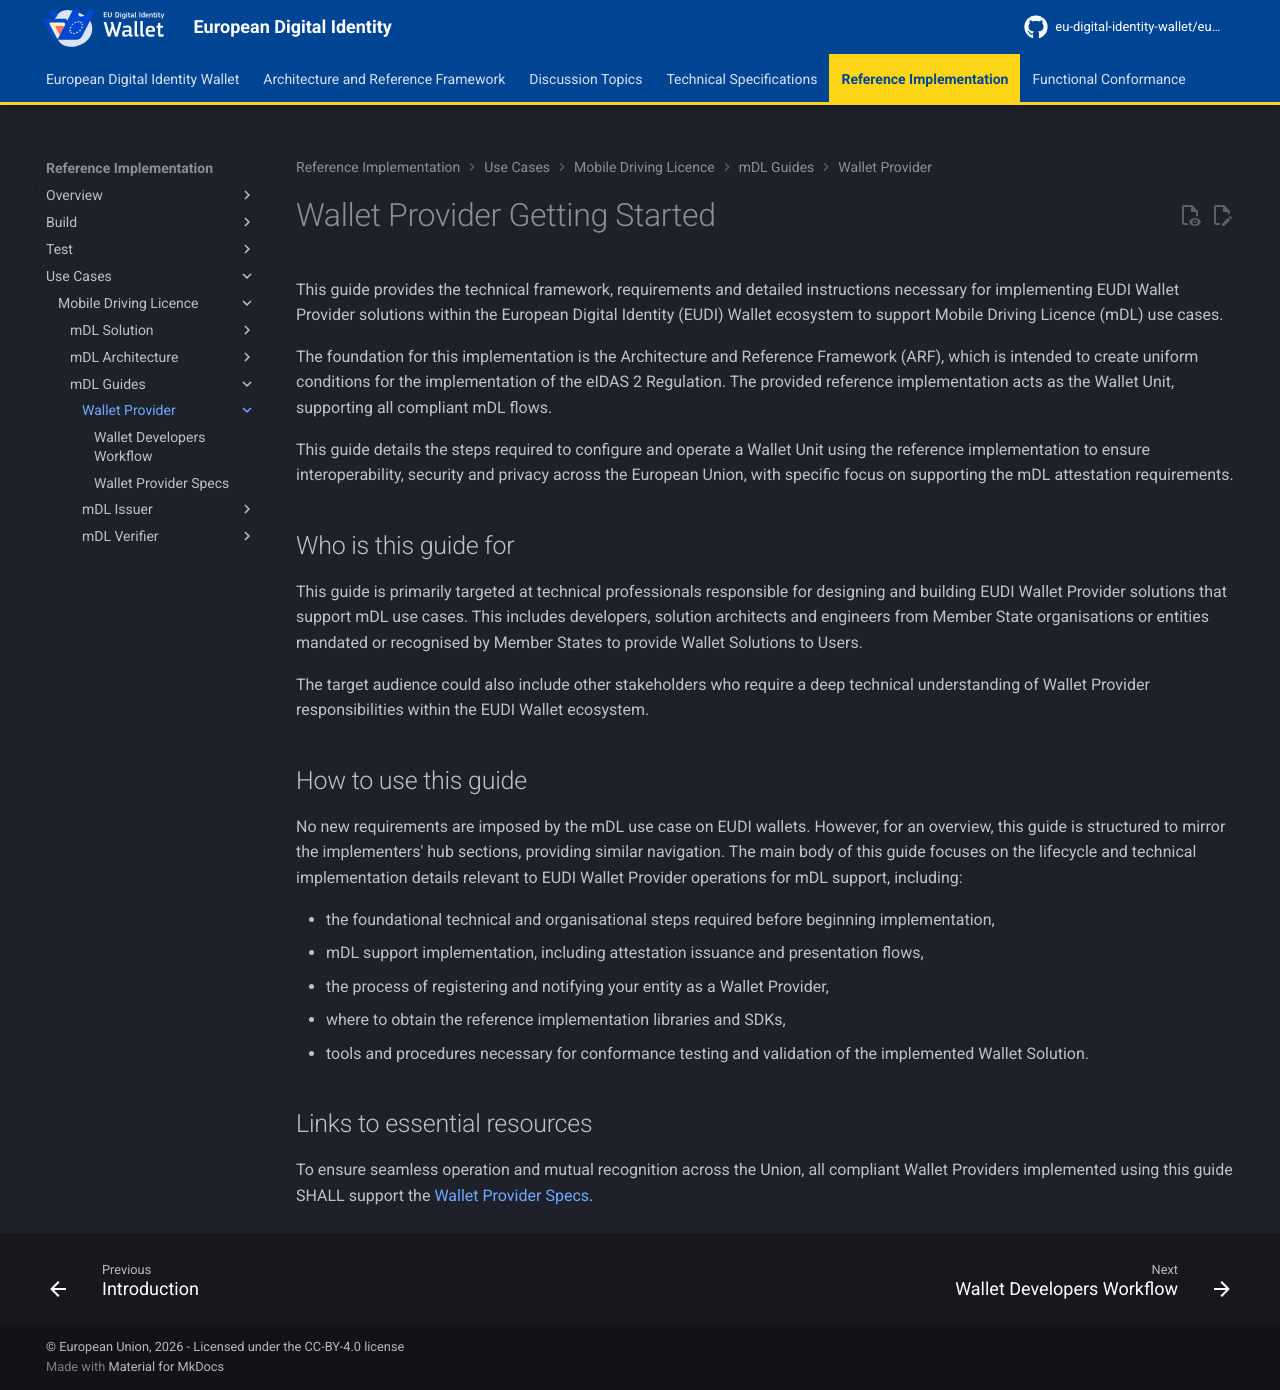

repository: eu-digital-identity-wallet/eudi-docs-site · page: latest/use-cases/mobile-driving-license/mdl-guides/wallet-provider/index.html · generator: mkdocs

# Wallet Provider Getting Started

This guide provides the technical framework, requirements and detailed instructions necessary for implementing EUDI Wallet Provider solutions within the European Digital Identity (EUDI) Wallet ecosystem to support Mobile Driving Licence (mDL) use cases.

The foundation for this implementation is the Architecture and Reference Framework (ARF), which is intended to create uniform conditions for the implementation of the eIDAS 2 Regulation. The provided reference implementation acts as the Wallet Unit, supporting all compliant mDL flows.

This guide details the steps required to configure and operate a Wallet Unit using the reference implementation to ensure interoperability, security and privacy across the European Union, with specific focus on supporting the mDL attestation requirements.

## Who is this guide for

This guide is primarily targeted at technical professionals responsible for designing and building EUDI Wallet Provider solutions that support mDL use cases. This includes developers, solution architects and engineers from Member State organisations or entities mandated or recognised by Member States to provide Wallet Solutions to Users.

The target audience could also include other stakeholders who require a deep technical understanding of Wallet Provider responsibilities within the EUDI Wallet ecosystem. 

## How to use this guide

No new requirements are imposed by the mDL use case on EUDI wallets. However, for an overview, this guide is structured to mirror the implementers' hub sections, providing similar navigation. The main body of this guide focuses on the lifecycle and technical implementation details relevant to EUDI Wallet Provider operations for mDL support, including:

- the foundational technical and organisational steps required before beginning implementation,
- mDL support implementation, including attestation issuance and presentation flows,
- the process of registering and notifying your entity as a Wallet Provider,
- where to obtain the reference implementation libraries and SDKs,
- tools and procedures necessary for conformance testing and validation of the implemented Wallet Solution.

## Links to essential resources

To ensure seamless operation and mutual recognition across the Union, all compliant Wallet Providers implemented using this guide SHALL support the [Wallet Provider Specs](./wallet-provider-specs.md).
